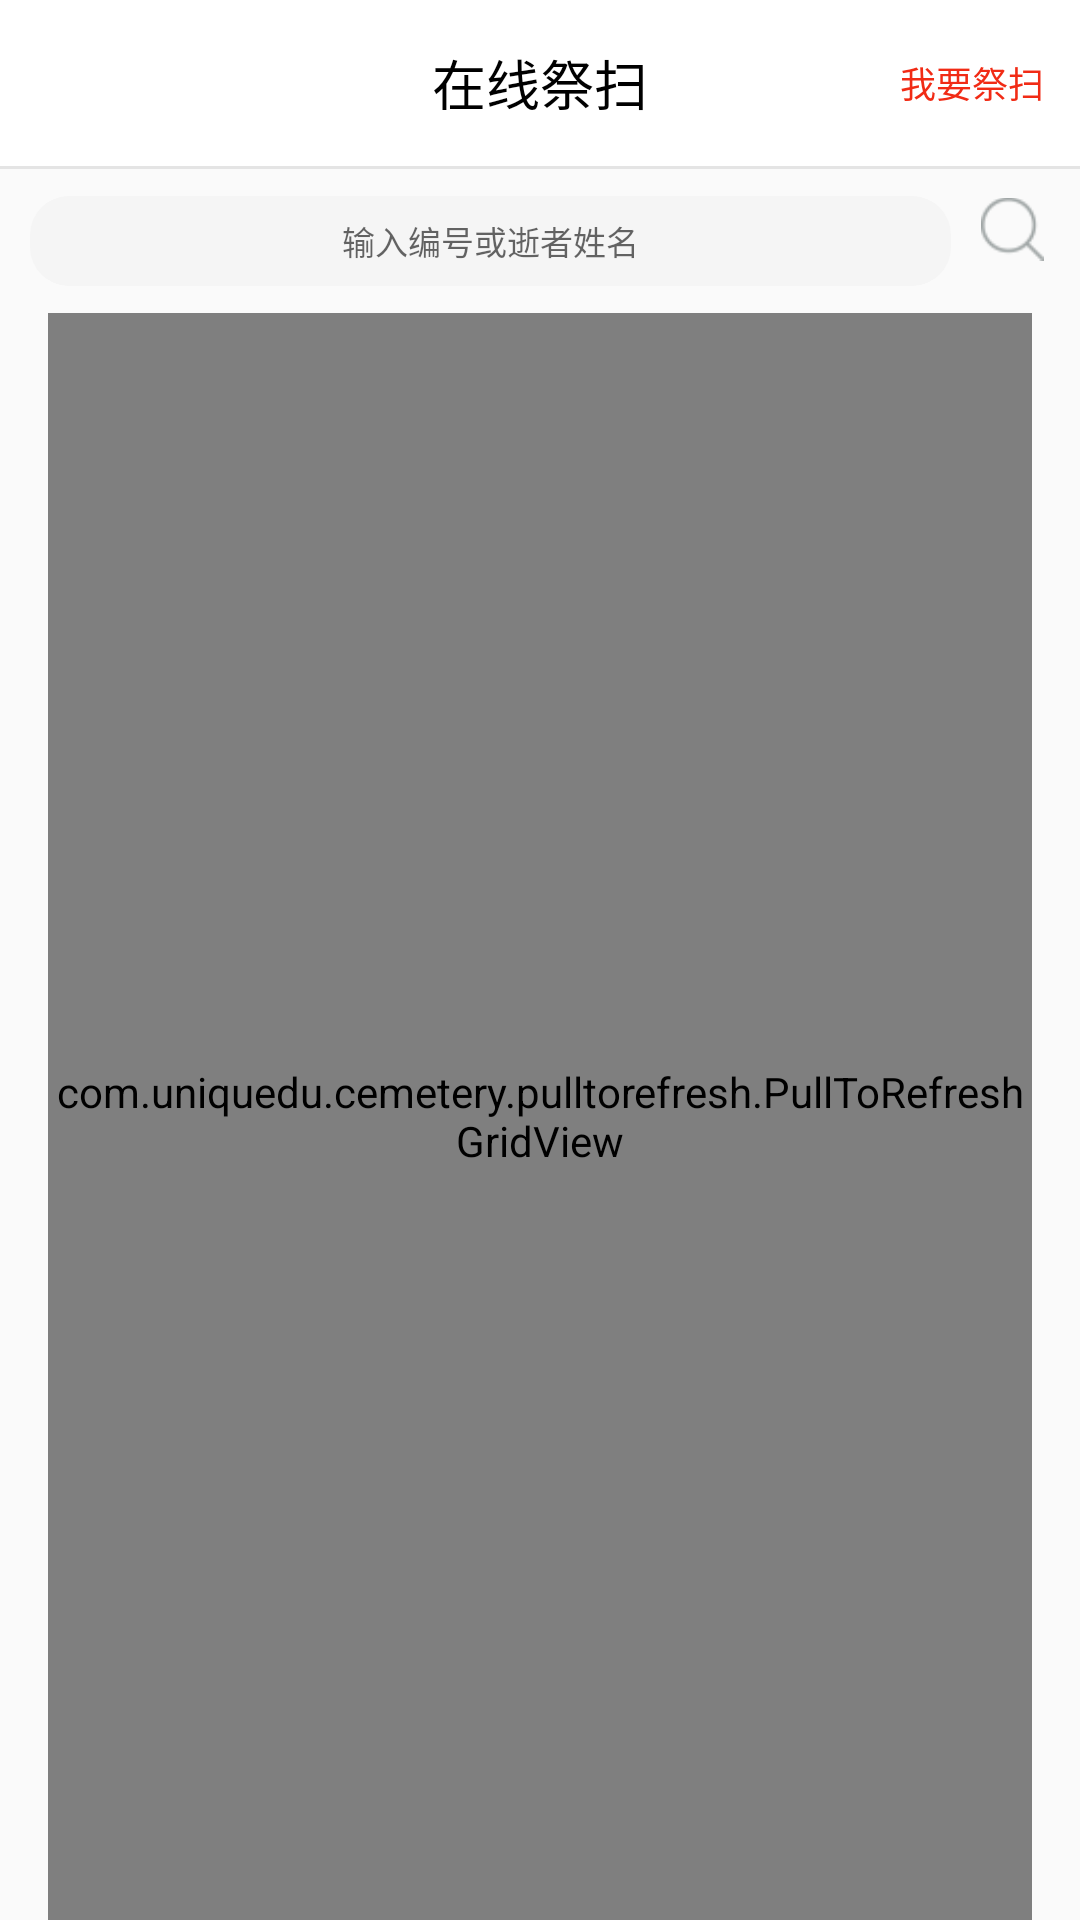

Reconstruct the res/layout file that produces this screen, plus the resources it refers to.
<!-- AndroidManifest.xml: application theme AppTheme -->
<!-- res/layout/fragment_deadgrid.xml -->
<?xml version="1.0" encoding="utf-8"?>
<LinearLayout xmlns:android="http://schemas.android.com/apk/res/android"
    xmlns:ptr="http://schemas.android.com/apk/res-auto"
    android:layout_width="match_parent"
    android:layout_height="match_parent"
    android:orientation="vertical">

    <RelativeLayout
        android:layout_width="match_parent"
        android:layout_height="wrap_content"
        android:background="@color/white">

        <TextView
            android:id="@+id/textview_head"
            style="@style/textview_main_head"
            android:layout_width="wrap_content"
            android:layout_height="wrap_content"
            android:text="在线祭扫" />

        <TextView
            android:id="@+id/text_sweep"
            android:layout_width="wrap_content"
            android:layout_height="wrap_content"
            android:layout_alignParentRight="true"
            android:layout_centerInParent="true"
            android:layout_marginRight="12dp"
            android:text="我要祭扫"
            android:textColor="@color/app_red"
            android:textSize="12sp" />
    </RelativeLayout>

    <View
        android:layout_width="match_parent"
        android:layout_height="1dp"
        android:layout_alignParentBottom="true"
        android:background="#E4E4E4"></View>

    <RelativeLayout
        android:layout_width="match_parent"
        android:layout_height="wrap_content">

        <EditText
            android:id="@+id/dead_edit"
            android:layout_width="wrap_content"
            android:layout_height="30dp"
            android:layout_alignParentLeft="true"
            android:layout_alignParentStart="true"
            android:layout_marginBottom="9dp"
            android:layout_marginLeft="10dp"
            android:layout_marginRight="3dp"
            android:layout_marginTop="9dp"
            android:layout_toLeftOf="@+id/image_seach"
            android:background="@drawable/edittext_bg_round"
            android:gravity="center"
            android:hint="输入编号或逝者姓名"
            android:textSize="11sp" />

        <ImageView
            android:id="@+id/image_seach"
            android:layout_width="35dp"
            android:layout_height="40dp"
            android:layout_alignParentEnd="true"
            android:layout_alignParentRight="true"
            android:layout_alignParentTop="true"
            android:layout_marginRight="5dp"
            android:padding="7dp"
            android:src="@mipmap/edittext_search" />
    </RelativeLayout>

    <com.uniquedu.cemetery.pulltorefresh.PullToRefreshGridView
        android:id="@+id/pull_refresh_grid"
        android:layout_width="match_parent"
        android:layout_height="match_parent"
        android:layout_marginLeft="16dp"
        android:layout_marginRight="16dp"
        android:gravity="center"
        android:horizontalSpacing="18dp"
        android:numColumns="4"
        android:verticalSpacing="12dp"
        ptr:ptrMode="pullUpFromBottom"></com.uniquedu.cemetery.pulltorefresh.PullToRefreshGridView>

    
    
    
    
    
</LinearLayout>
<!-- resources referenced by this layout -->
<resources>
  <color name="app_red">#F12B15</color>
  <color name="white">#ffffff</color>
  <!-- drawable edittext_bg_round (drawable) -->
  <?xml version="1.0" encoding="utf-8"?>
  <shape xmlns:android="http://schemas.android.com/apk/res/android">
      <corners android:radius="13sp"></corners>
      <padding
          android:bottom="7dp"
          android:left="10dp"
          android:right="10dp"
          android:top="8dp"></padding>
      <solid android:color="#F5F5F5"></solid>
  </shape>
  <!-- mipmap edittext_search: png bitmap (mipmap-xxhdpi, 1603 bytes) -->
  <style name="textview_main_head">
          <item name="android:layout_centerInParent">true</item>
          <item name="android:textSize">18dp</item>
          <item name="android:layout_marginTop">16dp</item>
          <item name="android:layout_marginBottom">13dp</item>
          <item name="android:textColor">@color/black</item>
      </style>
  <style name="AppTheme" parent="Theme.AppCompat.Light.NoActionBar">
          
          <item name="colorPrimary">@color/colorPrimary</item>
          <item name="colorPrimaryDark">@color/colorAccent</item>
          <item name="colorAccent">@color/colorAccent</item>
      </style>
  <color name="black">#000000</color>
  <color name="colorPrimary">#3F51B5</color>
  <color name="colorAccent">#FF4081</color>
</resources>
